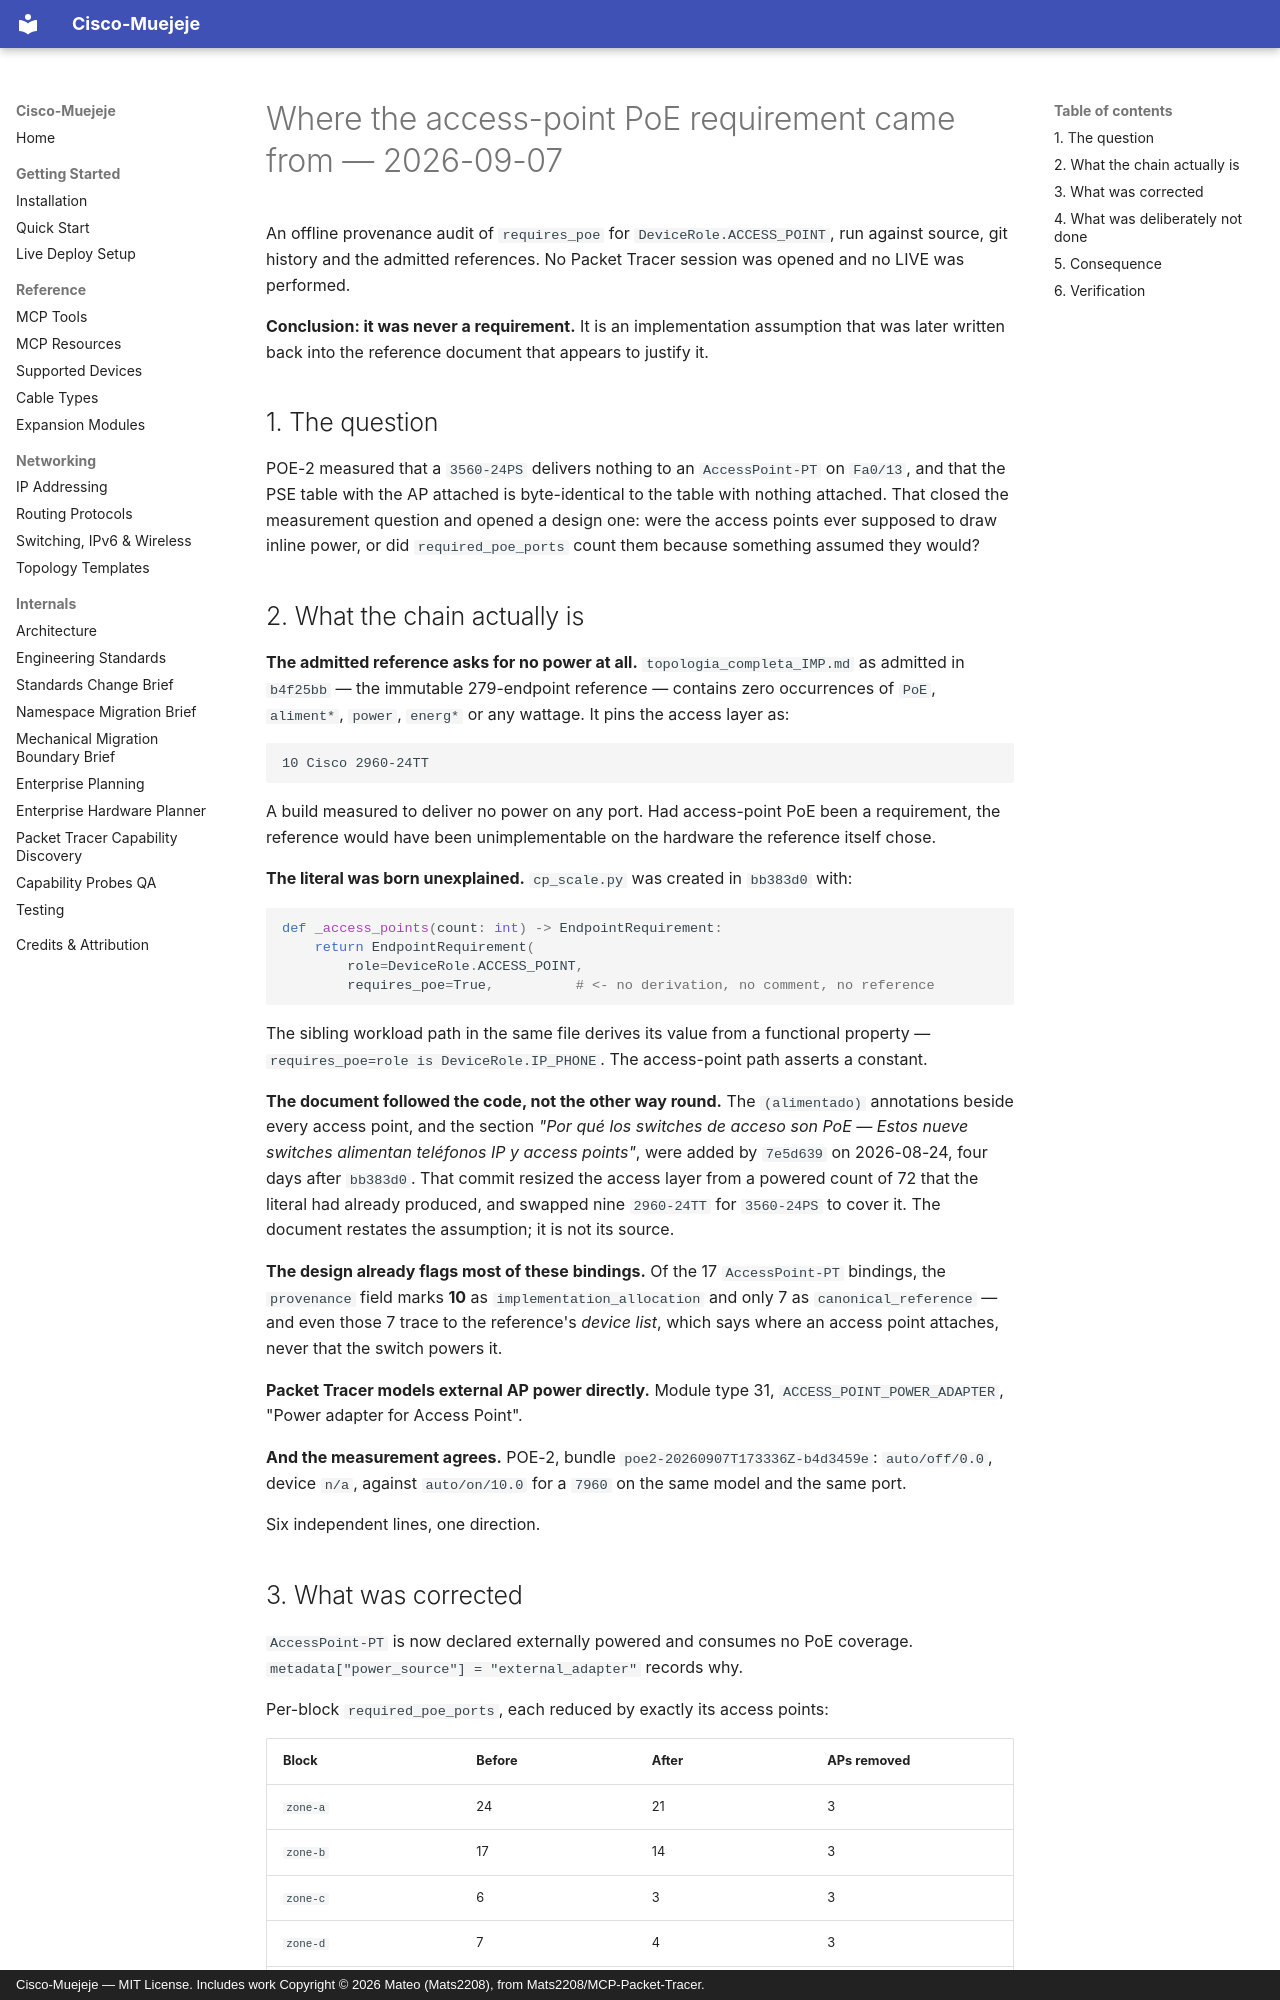

repository: andres18113/cisco-muejeje · page: reference/cp-scale/ACCESS_POINT_POE_PROVENANCE_AUDIT_20260907/index.html · generator: mkdocs · copyright: Cisco-Muejeje — MIT License. Includes work Copyright © 2026 Mateo (Mats2208), from Mats2208/MCP-Packet-Tracer.

# Where the access-point PoE requirement came from — 2026-09-07

An offline provenance audit of `requires_poe` for `DeviceRole.ACCESS_POINT`,
run against source, git history and the admitted references. No Packet Tracer
session was opened and no LIVE was performed.

**Conclusion: it was never a requirement.** It is an implementation assumption
that was later written back into the reference document that appears to justify
it.

## 1. The question

POE-2 measured that a `3560-24PS` delivers nothing to an `AccessPoint-PT` on
`Fa0/13`, and that the PSE table with the AP attached is byte-identical to the
table with nothing attached. That closed the measurement question and opened a
design one: were the access points ever supposed to draw inline power, or did
`required_poe_ports` count them because something assumed they would?

## 2. What the chain actually is

**The admitted reference asks for no power at all.** `topologia_completa_IMP.md`
as admitted in `b4f25bb` — the immutable 279-endpoint reference — contains zero
occurrences of `PoE`, `aliment*`, `power`, `energ*` or any wattage. It pins the
access layer as:

```text
10 Cisco 2960-24TT
```

A build measured to deliver no power on any port. Had access-point PoE been a
requirement, the reference would have been unimplementable on the hardware the
reference itself chose.

**The literal was born unexplained.** `cp_scale.py` was created in `bb383d0`
with:

```python
def _access_points(count: int) -> EndpointRequirement:
    return EndpointRequirement(
        role=DeviceRole.ACCESS_POINT,
        requires_poe=True,          # <- no derivation, no comment, no reference
```

The sibling workload path in the same file derives its value from a functional
property — `requires_poe=role is DeviceRole.IP_PHONE`. The access-point path
asserts a constant.

**The document followed the code, not the other way round.** The `(alimentado)`
annotations beside every access point, and the section *"Por qué los switches de
acceso son PoE — Estos nueve switches alimentan teléfonos IP y access points"*,
were added by `7e5d639` on 2026-08-24, four days after `bb383d0`. That commit
resized the access layer from a powered count of 72 that the literal had already
produced, and swapped nine `2960-24TT` for `3560-24PS` to cover it. The document
restates the assumption; it is not its source.

**The design already flags most of these bindings.** Of the 17 `AccessPoint-PT`
bindings, the `provenance` field marks **10** as `implementation_allocation` and
only 7 as `canonical_reference` — and even those 7 trace to the reference's
*device list*, which says where an access point attaches, never that the switch
powers it.

**Packet Tracer models external AP power directly.** Module type 31,
`ACCESS_POINT_POWER_ADAPTER`, "Power adapter for Access Point".

**And the measurement agrees.** POE-2, bundle `poe2-20260907T173336Z-b4d3459e`:
`auto/off/0.0`, device `n/a`, against `auto/on/10.0` for a `7960` on the same
model and the same port.

Six independent lines, one direction.
